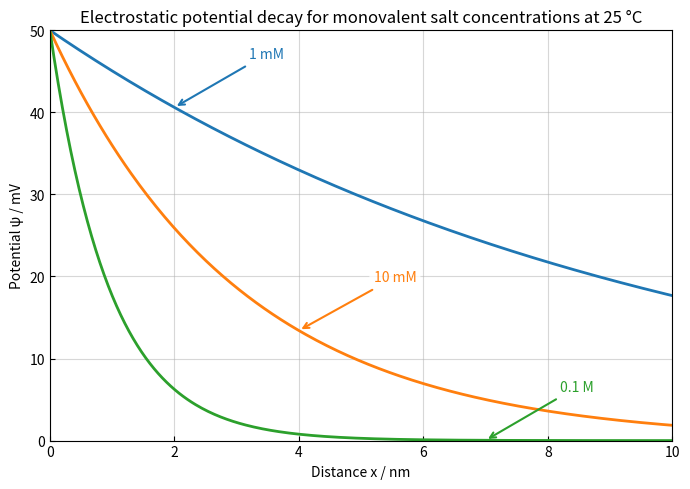

Here is the Python script that generated this plot:
from matplotlib import pyplot as plt
import numpy as np

# Debye length for a monovalent salt at 25 °C:
#   lambda_D = 3.04 Å / sqrt(c / (1 mol L^-1))
# where c is the salt concentration in mol L^-1.

def debye_length(concentration_mol_per_l):
    return 3.04e-10 / np.sqrt(concentration_mol_per_l)


def potential_decay(distance_m, psi0=50e-3, lambda_D=None):
    return psi0 * np.exp(-distance_m / lambda_D)


def main():
    concentrations = {
        "1 mM": 1e-3,
        "10 mM": 1e-2,
        "0.1 M": 1e-1,
    }

    x_nm = np.linspace(0, 10, 300)
    x_m = x_nm * 1e-9
    psi0 = 50e-3

    plt.figure(figsize=(7, 5))
    annotation_positions = {
        "1 mM": (2.0, 13),
        "10 mM": (4.0, 22),
        "0.1 M": (7.0, 40),
    }

    for label, c in concentrations.items():
        lambda_D = debye_length(c)
        psi = potential_decay(x_m, psi0=psi0, lambda_D=lambda_D)
        line, = plt.plot(x_nm, psi * 1e3, linewidth=2)

        x_annot, y_annot = annotation_positions[label]
        y_curve = potential_decay(x_annot * 1e-9, psi0=psi0, lambda_D=lambda_D) * 1e3
        plt.annotate(
            label,
            xy=(x_annot, y_curve),
            xytext=(x_annot + 1.2, y_curve + 6),
            textcoords="data",
            arrowprops=dict(arrowstyle="->", color=line.get_color(), lw=1.5),
            color=line.get_color(),
            fontsize=10,
            bbox=dict(boxstyle="round,pad=0.3", fc="white", alpha=0.8, ec="none"),
        )

    plt.xlabel("Distance x / nm")
    plt.ylabel("Potential ψ / mV")
    plt.title("Electrostatic potential decay for monovalent salt concentrations at 25 °C")
    plt.xlim(0, 10)
    plt.ylim(0, 50)
    plt.grid(True, linestyle="-", alpha=0.5)
    plt.tick_params(direction="in", which="both")
    plt.tight_layout()
    plt.savefig("Debye_length.png", dpi=300, bbox_inches="tight")
    plt.savefig("Debye_length.pdf", bbox_inches="tight")
    plt.show()


if __name__ == "__main__":
    main()
